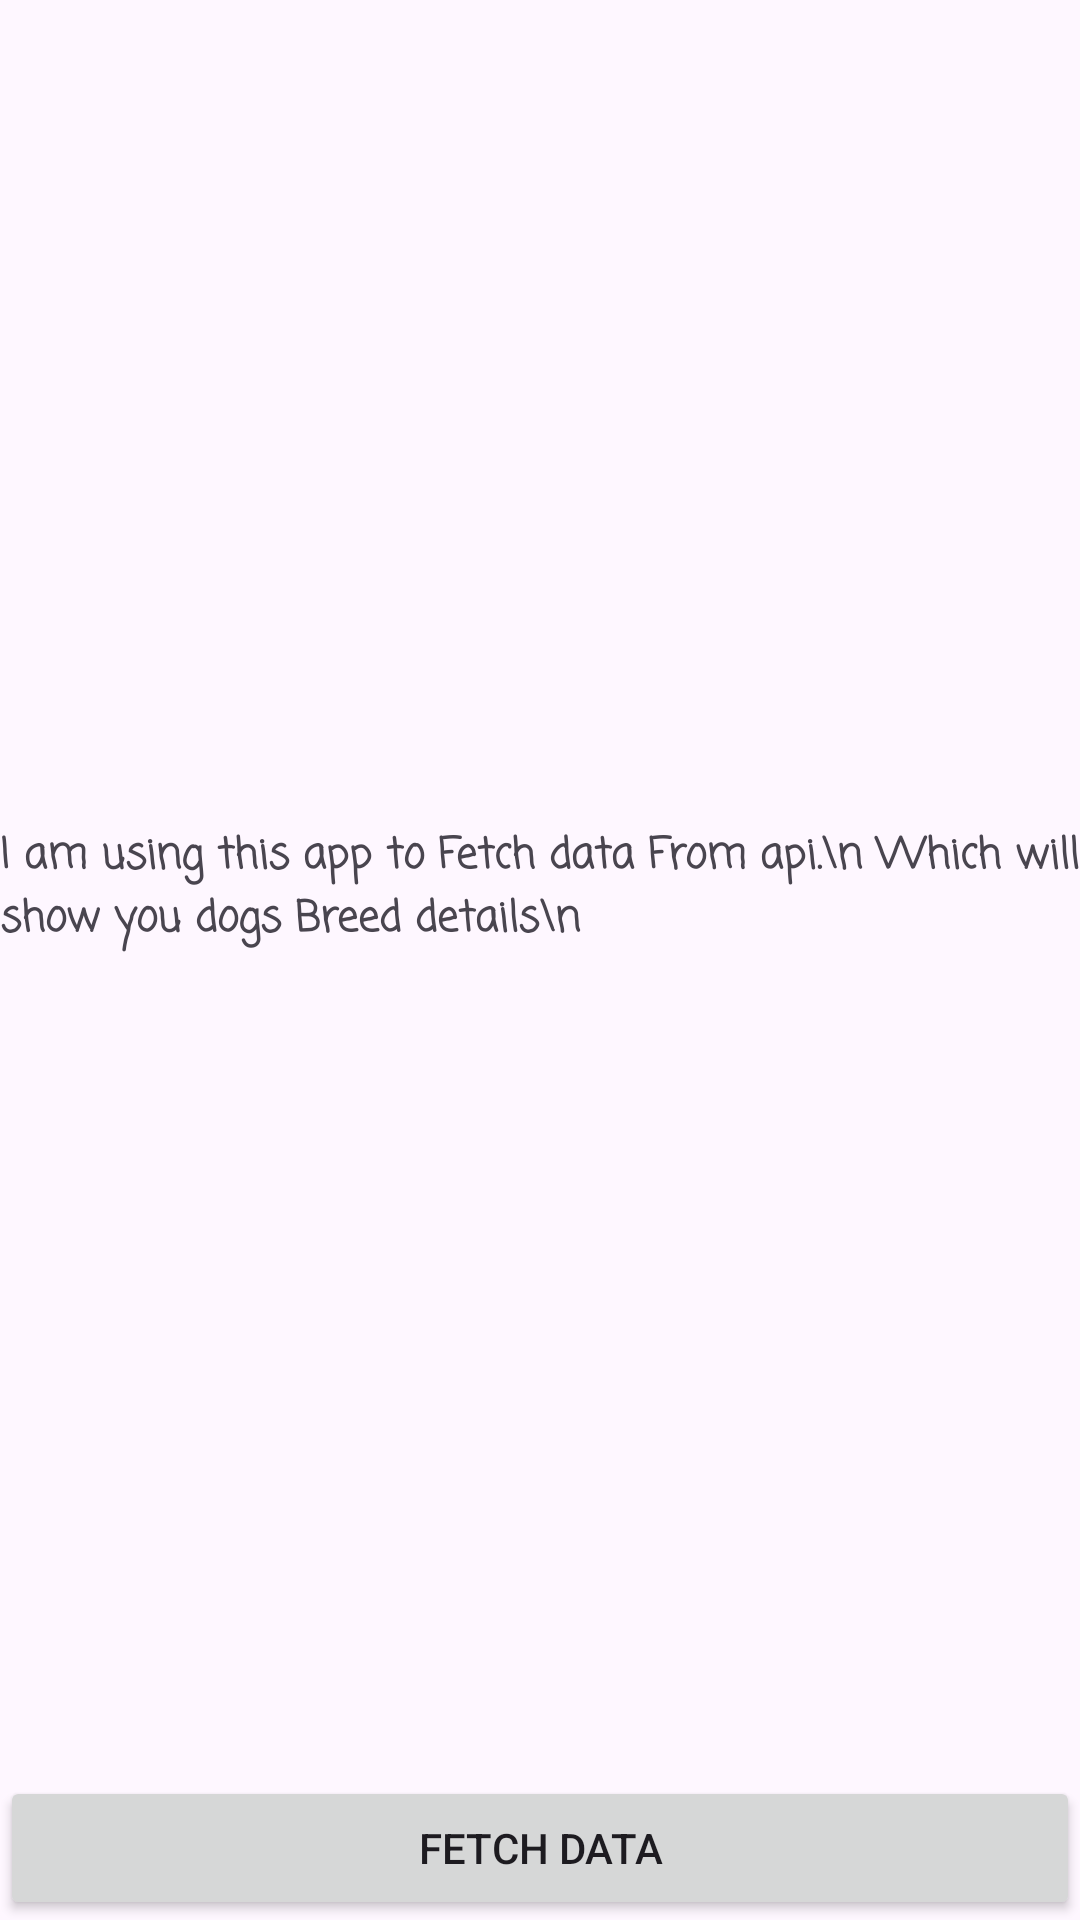

Reconstruct the res/layout file that produces this screen, plus the resources it refers to.
<!-- AndroidManifest.xml: application theme Theme.SampleApplication -->
<!-- res/layout/activity_main.xml -->
<?xml version="1.0" encoding="utf-8"?>
<androidx.constraintlayout.widget.ConstraintLayout xmlns:android="http://schemas.android.com/apk/res/android"
    xmlns:app="http://schemas.android.com/apk/res-auto"
    xmlns:tools="http://schemas.android.com/tools"
    android:layout_width="match_parent"
    android:layout_height="match_parent"
    tools:context=".networkUtils.MainActivity">

    <ProgressBar
        android:id="@+id/pb"
        android:layout_width="wrap_content"
        android:layout_height="wrap_content"
        android:visibility="gone"
        app:layout_constraintTop_toTopOf="parent"
        app:layout_constraintBottom_toBottomOf="parent"
        app:layout_constraintStart_toStartOf="parent"
        app:layout_constraintEnd_toEndOf="parent"/>

   <androidx.recyclerview.widget.RecyclerView
       android:id="@+id/rv"
       android:layout_width="match_parent"
       android:layout_height="match_parent"
       android:visibility="gone"
       app:layout_constraintTop_toTopOf="parent"
       app:layout_constraintBottom_toBottomOf="parent"
       app:layout_constraintStart_toStartOf="parent"
       app:layout_constraintEnd_toEndOf="parent"
       />
    <TextView
        android:id="@+id/Info"
        android:layout_width="wrap_content"
        android:layout_height="wrap_content"
        android:text="I am using this app to Fetch data From api.\n Which will show you dogs Breed details\n"
        android:textStyle="bold"
        android:fontFamily="casual"
        app:layout_constraintEnd_toEndOf="parent"
        app:layout_constraintStart_toStartOf="parent"
        app:layout_constraintBottom_toTopOf="@id/btn"
        app:layout_constraintTop_toTopOf="parent"/>
    <Button
        android:id="@+id/btn"
        android:text="Fetch Data"
        android:layout_width="match_parent"
        android:layout_height="wrap_content"
        app:layout_constraintBottom_toBottomOf="parent"
        app:layout_constraintStart_toStartOf="parent"
        app:layout_constraintEnd_toEndOf="parent"/>
</androidx.constraintlayout.widget.ConstraintLayout>
<!-- resources referenced by this layout -->
<resources>
  <style name="Theme.SampleApplication" parent="Base.Theme.SampleApplication" />
  <style name="Base.Theme.SampleApplication" parent="Theme.Material3.DayNight.NoActionBar" />
</resources>
